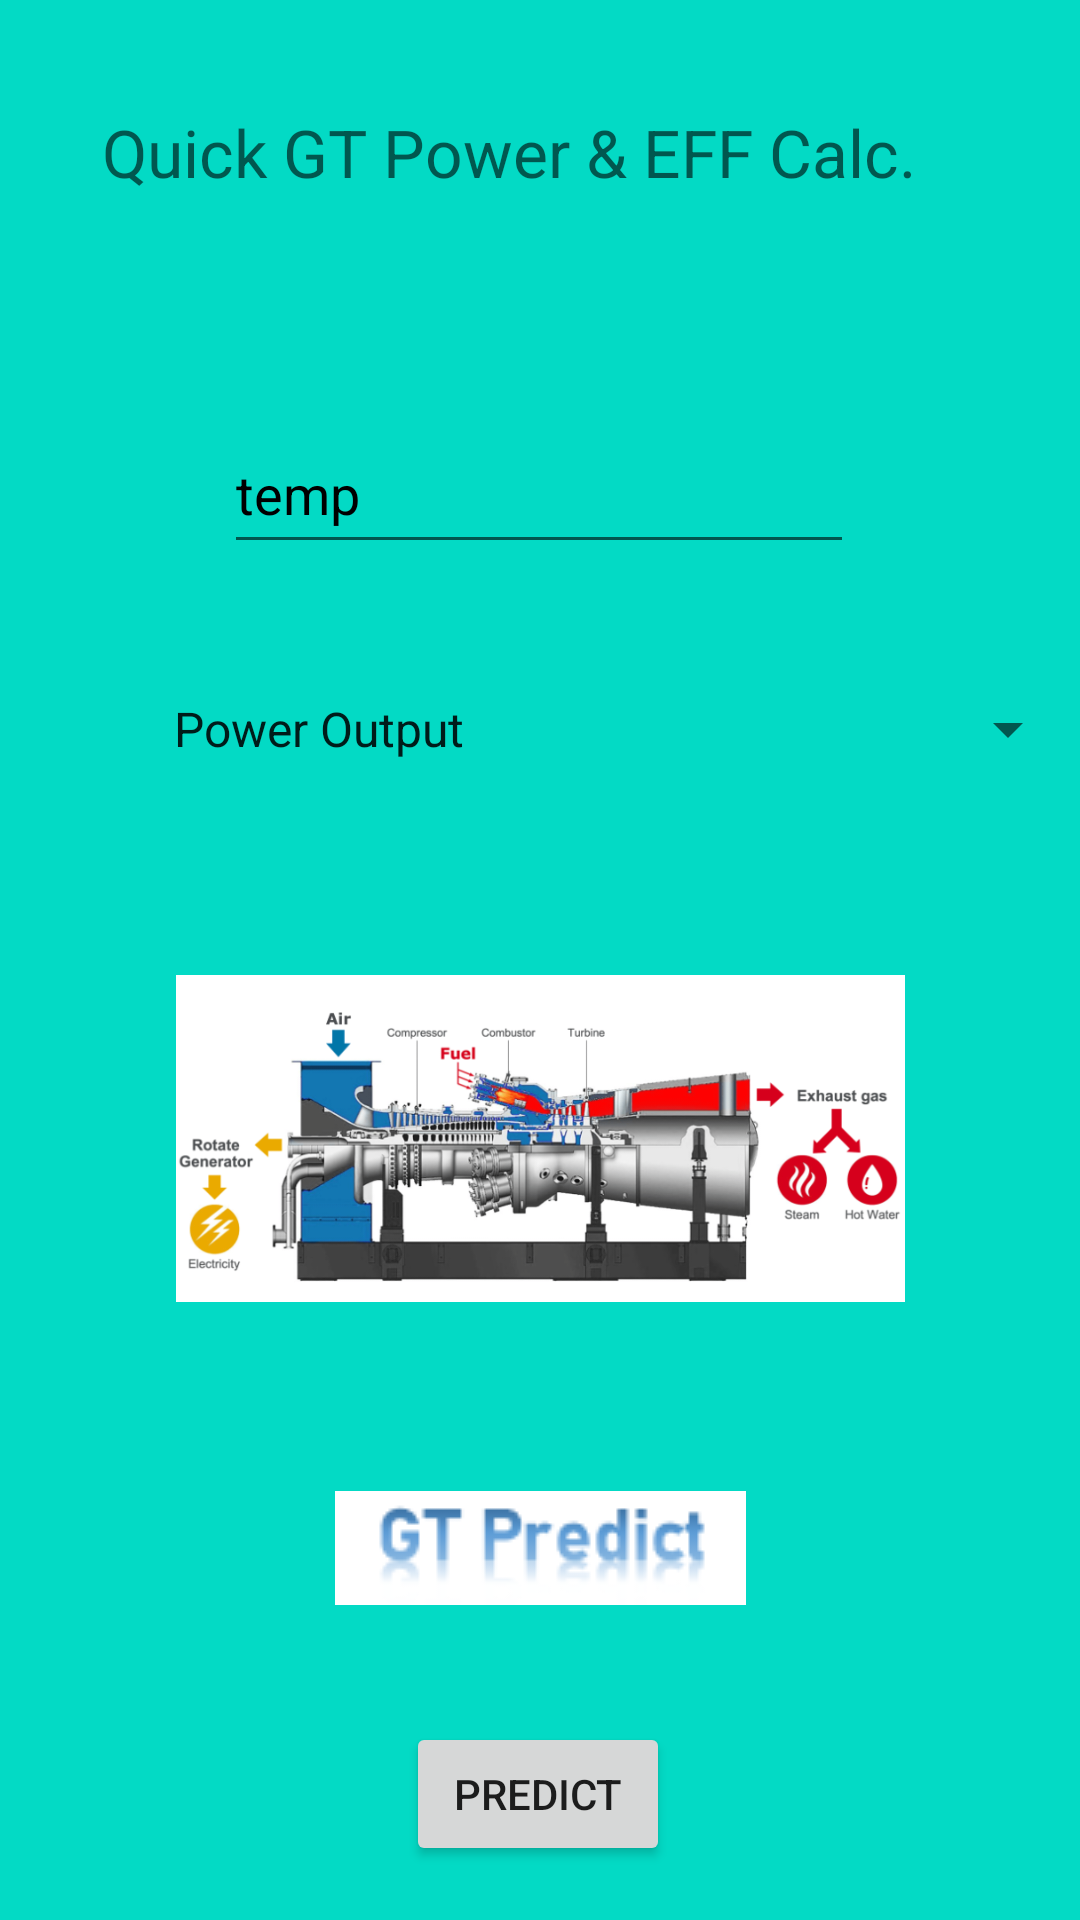

Layout XML and referenced resources for this Android screen:
<!-- AndroidManifest.xml: application theme Theme.W23_G1_GTPredict -->
<!-- res/layout/activity_quick_pred.xml -->
<?xml version="1.0" encoding="utf-8"?>
<androidx.constraintlayout.widget.ConstraintLayout xmlns:android="http://schemas.android.com/apk/res/android"
    xmlns:app="http://schemas.android.com/apk/res-auto"
    xmlns:tools="http://schemas.android.com/tools"
    android:layout_width="match_parent"
    android:layout_height="match_parent"
    android:background="@color/teal_200"
    tools:context=".QuickPredActivity">

    <TextView
        android:id="@+id/textForActivity1"
        android:layout_width="326dp"
        android:layout_height="70dp"
        android:layout_marginTop="36dp"
        android:fontFamily="sans-serif"
        android:text="@string/txtViewActivity1"
        android:textAppearance="@style/TextAppearance.AppCompat.Large"
        android:textColor="?android:attr/textColorHint"
        app:layout_constraintEnd_toEndOf="parent"
        app:layout_constraintHorizontal_bias="1.0"
        app:layout_constraintStart_toStartOf="parent"
        app:layout_constraintTop_toTopOf="parent" />

    <EditText
        android:id="@+id/editTextNumTemp"
        android:layout_width="wrap_content"
        android:layout_height="50dp"
        android:layout_marginTop="32dp"
        android:ems="10"
        android:hint="@string/textNumTemp"
        android:inputType="textPersonName"
        android:textColor="@color/black"
        android:textColorHighlight="@color/black"
        android:textColorHint="@color/black"
        app:layout_constraintEnd_toEndOf="parent"
        app:layout_constraintHorizontal_bias="0.497"
        app:layout_constraintStart_toStartOf="parent"
        app:layout_constraintTop_toBottomOf="@+id/textForActivity1"
        tools:ignore="Autofill" />

    <Spinner
        android:id="@+id/selectOutput"
        android:layout_width="0dp"
        android:layout_height="50dp"
        android:layout_marginStart="50dp"
        android:layout_marginTop="30dp"
        android:entries="@array/outputType"
        android:prompt="@string/txtSpinnerPrompt"
        android:spinnerMode="dialog"
        app:layout_constraintEnd_toEndOf="parent"
        app:layout_constraintStart_toStartOf="parent"
        app:layout_constraintTop_toBottomOf="@+id/editTextNumTemp"
        tools:ignore="SpeakableTextPresentCheck" />

    <ImageView
        android:id="@+id/imageView"
        android:layout_width="243dp"
        android:layout_height="127dp"
        android:layout_marginTop="48dp"
        android:contentDescription="@string/imgDescGtPredict"
        app:layout_constraintEnd_toEndOf="parent"
        app:layout_constraintStart_toStartOf="parent"
        app:layout_constraintTop_toBottomOf="@+id/selectOutput"
        app:srcCompat="@drawable/gt_image" />

    <ImageView
        android:id="@+id/imageView3"
        android:layout_width="wrap_content"
        android:layout_height="wrap_content"
        android:layout_marginTop="54dp"
        android:contentDescription="@string/imgDescGtPredict"
        app:layout_constraintEnd_toEndOf="parent"
        app:layout_constraintStart_toStartOf="parent"
        app:layout_constraintTop_toBottomOf="@+id/imageView"
        app:srcCompat="@drawable/gt_predict_label"
        tools:ignore="ImageContrastCheck" />

    <Button
        android:id="@+id/btnCalcQuick"
        android:layout_width="wrap_content"
        android:layout_height="wrap_content"
        android:layout_marginTop="54dp"
        android:layout_marginBottom="33dp"
        android:text="@string/btnCalcQuick"
        app:layout_constraintBottom_toBottomOf="parent"
        app:layout_constraintEnd_toEndOf="parent"
        app:layout_constraintHorizontal_bias="0.498"
        app:layout_constraintStart_toStartOf="parent"
        app:layout_constraintTop_toBottomOf="@+id/imageView3"
        app:layout_constraintVertical_bias="0.504" />

</androidx.constraintlayout.widget.ConstraintLayout>
<!-- resources referenced by this layout -->
<resources>
  <string-array name="outputType">
  
          <item>Power Output</item>
          <item>Efficiency</item>
      </string-array>
  <color name="black">#FF000000</color>
  <color name="teal_200">#FF03DAC5</color>
  <!-- drawable gt_image: png bitmap (drawable-v24, 215137 bytes) -->
  <!-- drawable gt_predict_label: png bitmap (drawable-v24, 3042 bytes) -->
  <string name="btnCalcQuick">Predict</string>
  <string name="imgDescGtPredict">gtPredictimg</string>
  <string name="textNumTemp">temp</string>
  <string name="txtSpinnerPrompt">OutputType</string>
  <string name="txtViewActivity1">Quick GT Power &amp; EFF Calc.</string>
  <style name="Theme.W23_G1_GTPredict" parent="Theme.MaterialComponents.DayNight.DarkActionBar">
          
          <item name="colorPrimary">#1E58E9</item>
          <item name="colorPrimaryVariant">@color/purple_700</item>
          <item name="colorOnPrimary">@color/white</item>
          
          <item name="colorSecondary">@color/teal_200</item>
          <item name="colorSecondaryVariant">@color/teal_700</item>
          <item name="colorOnSecondary">@color/black</item>
          
          <item name="android:statusBarColor">?attr/colorPrimaryVariant</item>
          
      </style>
  <color name="purple_700">#FF3700B3</color>
  <color name="white">#FFFFFFFF</color>
  <color name="teal_700">#FF018786</color>
</resources>
